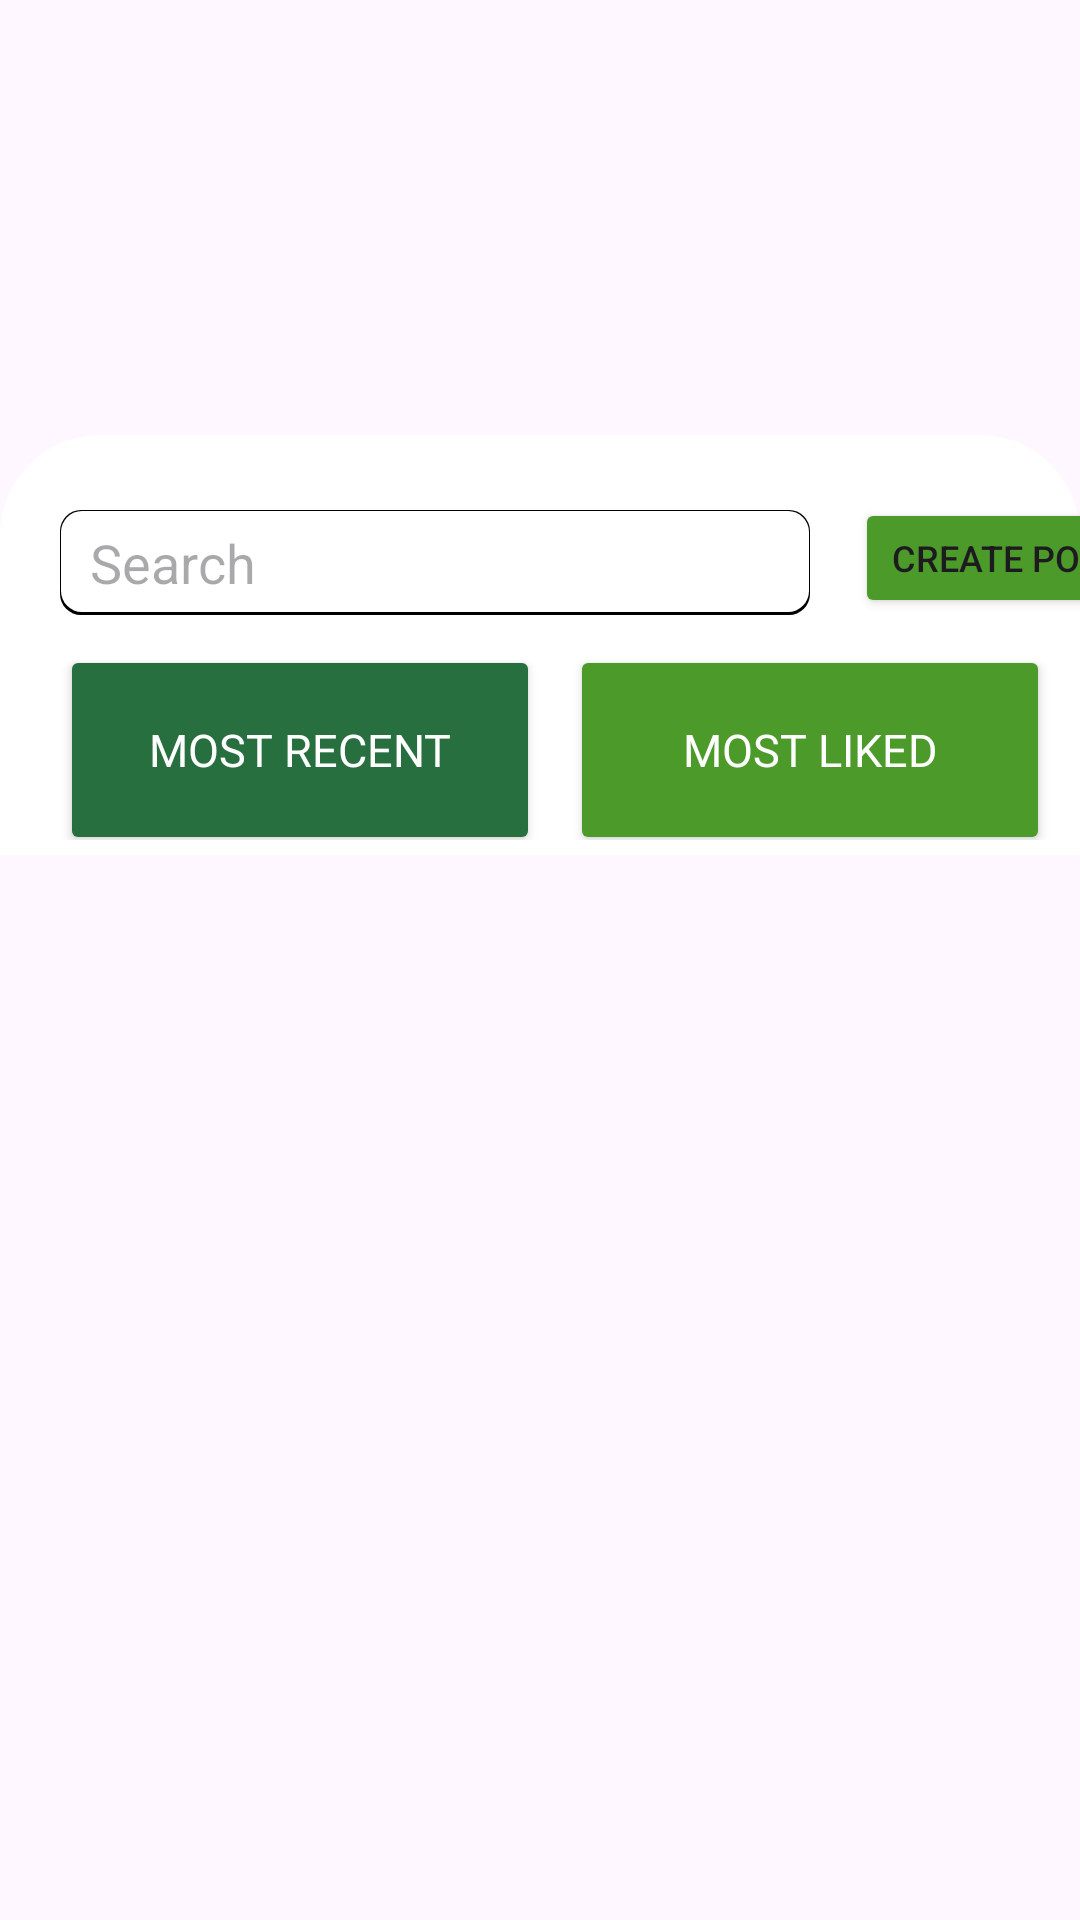

The Android layout XML behind this screen, and the referenced resources:
<!-- AndroidManifest.xml: application theme Theme.HeikomMAD -->
<!-- res/layout/navigateforum.xml -->
<?xml version="1.0" encoding="utf-8"?>
<androidx.constraintlayout.widget.ConstraintLayout xmlns:android="http://schemas.android.com/apk/res/android"
    android:layout_width="match_parent"
    android:layout_height="wrap_content"
    android:id="@+id/navigateforum"
    xmlns:app="http://schemas.android.com/apk/res-auto">

    <View
        app:layout_constraintTop_toTopOf="parent"
        android:id="@+id/page"
        android:layout_width="match_parent"
        android:layout_height="140dp"
        android:background="@drawable/roundedpage"
        android:translationY="145dp">

    </View>

    <EditText
        app:layout_constraintTop_toTopOf="parent"
        app:layout_constraintStart_toStartOf="parent"
        android:id="@+id/search_bar"
        android:layout_width="250dp"
        android:layout_height="35dp"
        android:background="@drawable/boxshadow"
        android:translationY="170dp"
        android:translationX="20dp"
        android:hint="Search"
        android:paddingLeft="10dp"
        />

    <Button
        android:id="@+id/createPostButton"
        app:layout_constraintTop_toTopOf="parent"
        app:layout_constraintStart_toStartOf="parent"
        android:text="Create Post"
        android:textSize="12dp"
        android:layout_width="wrap_content"
        android:layout_height="40dp"
        android:translationX="285dp"
        android:translationY="166dp"
        android:backgroundTint= "#4C9A2A"
        android:shadowColor="#000000"
        />


    <HorizontalScrollView
        app:layout_constraintTop_toTopOf="parent"
        app:layout_constraintStart_toStartOf="parent"
        android:id="@+id/horizontalScrollView"
        android:layout_marginTop="200dp"
        android:layout_width="match_parent"
        android:layout_height="100dp"
        android:foregroundGravity="center_vertical"
        android:scrollbars="none"
        android:layout_alignParentTop="true"
        >

        
        <LinearLayout
            android:id="@+id/horizontalscroll"
            android:layout_width="wrap_content"
            android:layout_height="match_parent"
            android:foregroundGravity="center"
            android:gravity="center"
            android:orientation="horizontal"
            android:padding="20dp"


            >

            

            <Button
                android:id="@+id/mostRecent"
                android:layout_width="160dp"
                android:layout_height="70dp"
                android:layout_weight="1"
                android:padding="5dp"
                android:fontFamily="@font/rubik_bold"
                android:text="Most Recent"
                android:textColor="#ffffff"
                android:textSize="15dp"
                android:backgroundTint="#286F40"
                android:layout_marginEnd="10dp"

                />
            <Button
                android:id="@+id/mostLiked"
                android:layout_width="160dp"
                android:layout_height="70dp"
                android:layout_weight="1"
                android:fontFamily="@font/rubik_bold"
                android:padding="5dp"
                android:text="Most Liked"
                android:textColor="#ffffff"
                android:textSize="15dp"
                android:backgroundTint="#4C9A2A"
                android:layout_marginEnd="10dp"

                />
            <Button
                android:id="@+id/mostCommented"
                android:layout_width="160dp"
                android:layout_height="70dp"
                android:layout_weight="1"
                android:padding="5dp"
                android:fontFamily="@font/rubik_bold"
                android:text="Most Commented"
                android:textColor="#ffffff"
                android:textSize="15dp"
                android:backgroundTint="#28C20F"
                android:layout_marginEnd="10dp"
                />

            <Button
                android:id="@+id/myBookmarks"
                android:layout_width="160dp"
                android:layout_height="70dp"
                android:layout_weight="1"
                android:fontFamily="@font/rubik_bold"
                android:padding="5dp"
                android:text="My Bookmarks"
                android:textColor="#ffffff"
                android:textSize="15dp"
                android:backgroundTint="#76BA1B"
                android:layout_marginEnd="10dp"
                />

        </LinearLayout>
    </HorizontalScrollView>

</androidx.constraintlayout.widget.ConstraintLayout>
<!-- resources referenced by this layout -->
<resources>
  <!-- drawable boxshadow (drawable) -->
  <?xml version="1.0" encoding="utf-8"?>
  <layer-list xmlns:android="http://schemas.android.com/apk/res/android">
  
  <item>
      <shape  android:shape="rectangle">
  
          <solid android:color="#000000" />
          <corners android:radius="7dp" />
  
      </shape>
  </item>
  
      
  <item android:bottom="3px"
          android:top="1px"
          android:right="1px"
          android:left="1px"
          >
  
  
  <shape  android:shape="rectangle">
  
      <solid android:color="#FFFFFF" />
      <corners android:radius="7dp" />
  
  
  </shape>
  
  </item>
  
  
      </layer-list>
  <!-- drawable roundedpage (drawable) -->
  <?xml version="1.0" encoding="UTF-8"?>
      <shape xmlns:android="http://schemas.android.com/apk/res/android" android:id="@+id/listview_background_shape">
          <stroke android:bottom="2dp" android:color="#ffffff" />
          <padding android:left="2dp"
              android:top="2dp"
              android:right="2dp"
              android:bottom="2dp" />
  
          <corners android:topLeftRadius="100px"
                  android:topRightRadius="100px"/>
          <solid android:color="#ffffff" />
  
      </shape>
  <style name="Theme.HeikomMAD" parent="Base.Theme.HeikomMAD" />
  <style name="Base.Theme.HeikomMAD" parent="Theme.Material3.DayNight.NoActionBar">
          
          
      </style>
</resources>
